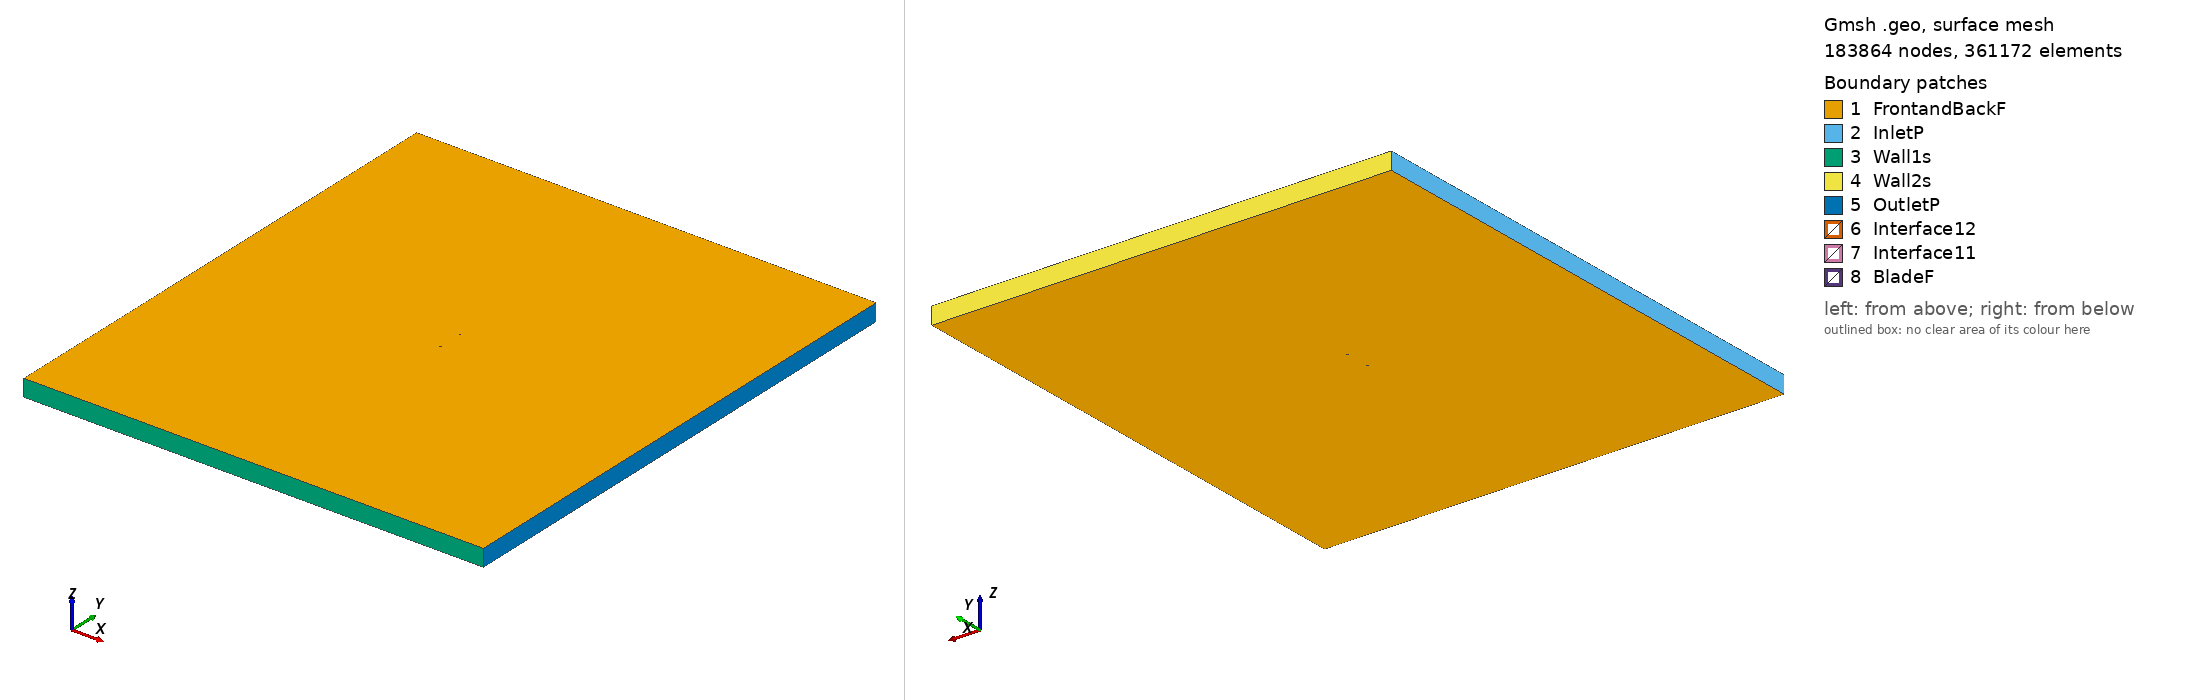

Gmsh geometry script, surface-meshed: 183864 nodes, 361172 surface elements. Boundary patches (legend numbers): 1 FrontandBackF, 2 InletP, 3 Wall1s, 4 Wall2s, 5 OutletP, 6 Interface12, 7 Interface11, 8 BladeF. Left view from above one corner, right view from below the opposite corner. Legend entries are the model's physical surfaces. The drawing asked Gmsh for element sizes between 1% and 20% of the model's largest extent; the script's own settings can give other sizes.

=== e326_tsr_5.2702_aoa_-6.7286.geo (drawn) ===
SetFactory("OpenCASCADE");

Point(1) = {0.074561, 0.746784, 0, 1.0};
Point(2) = {0.072258, 0.746229, 0, 1.0};
Point(3) = {0.068004, 0.745244, 0, 1.0};
Point(4) = {0.062939, 0.744070, 0, 1.0};
Point(5) = {0.057153, 0.742691, 0, 1.0};
Point(6) = {0.050742, 0.741119, 0, 1.0};
Point(7) = {0.043816, 0.739369, 0, 1.0};
Point(8) = {0.036480, 0.737473, 0, 1.0};
Point(9) = {0.028847, 0.735469, 0, 1.0};
Point(10) = {0.021023, 0.733403, 0, 1.0};
Point(11) = {0.013110, 0.731330, 0, 1.0};
Point(12) = {0.005209, 0.729304, 0, 1.0};
Point(13) = {-0.002596, 0.727383, 0, 1.0};
Point(14) = {-0.010220, 0.725622, 0, 1.0};
Point(15) = {-0.017596, 0.724075, 0, 1.0};
Point(16) = {-0.024661, 0.722788, 0, 1.0};
Point(17) = {-0.031361, 0.721810, 0, 1.0};
Point(18) = {-0.037676, 0.721181, 0, 1.0};
Point(19) = {-0.043592, 0.720906, 0, 1.0};
Point(20) = {-0.049088, 0.720968, 0, 1.0};
Point(21) = {-0.054144, 0.721337, 0, 1.0};
Point(22) = {-0.058721, 0.721974, 0, 1.0};
Point(23) = {-0.062783, 0.722838, 0, 1.0};
Point(24) = {-0.066292, 0.723892, 0, 1.0};
Point(25) = {-0.069214, 0.725093, 0, 1.0};
Point(26) = {-0.071522, 0.726395, 0, 1.0};
Point(27) = {-0.073193, 0.727737, 0, 1.0};
Point(28) = {-0.074198, 0.729043, 0, 1.0};
Point(29) = {-0.074309, 0.729277, 0, 1.0};
Point(30) = {-0.074434, 0.729636, 0, 1.0};
Point(31) = {-0.074483, 0.729864, 0, 1.0};
Point(32) = {-0.074503, 0.730080, 0, 1.0};
Point(33) = {-0.074499, 0.730183, 0, 1.0};
Point(34) = {-0.074487, 0.730280, 0, 1.0};
Point(35) = {-0.074463, 0.730371, 0, 1.0};
Point(36) = {-0.074422, 0.730459, 0, 1.0};
Point(37) = {-0.074366, 0.730547, 0, 1.0};
Point(38) = {-0.074298, 0.730637, 0, 1.0};
Point(39) = {-0.074127, 0.730820, 0, 1.0};
Point(40) = {-0.073915, 0.731009, 0, 1.0};
Point(41) = {-0.073523, 0.731299, 0, 1.0};
Point(42) = {-0.072057, 0.732128, 0, 1.0};
Point(43) = {-0.069466, 0.733207, 0, 1.0};
Point(44) = {-0.066039, 0.734329, 0, 1.0};
Point(45) = {-0.061816, 0.735493, 0, 1.0};
Point(46) = {-0.056843, 0.736703, 0, 1.0};
Point(47) = {-0.051190, 0.737975, 0, 1.0};
Point(48) = {-0.044955, 0.739300, 0, 1.0};
Point(49) = {-0.038228, 0.740653, 0, 1.0};
Point(50) = {-0.031099, 0.742006, 0, 1.0};
Point(51) = {-0.023651, 0.743323, 0, 1.0};
Point(52) = {-0.015968, 0.744620, 0, 1.0};
Point(53) = {-0.008115, 0.745754, 0, 1.0};
Point(54) = {-0.000191, 0.746826, 0, 1.0};
Point(55) = {0.007722, 0.747780, 0, 1.0};
Point(56) = {0.015541, 0.748595, 0, 1.0};
Point(57) = {0.023180, 0.749255, 0, 1.0};
Point(58) = {0.030558, 0.749737, 0, 1.0};
Point(59) = {0.037593, 0.750000, 0, 1.0};
Point(60) = {0.044278, 0.749980, 0, 1.0};
Point(61) = {0.050669, 0.749719, 0, 1.0};
Point(62) = {0.056735, 0.749349, 0, 1.0};
Point(63) = {0.062364, 0.748970, 0, 1.0};
Point(64) = {0.067436, 0.748640, 0, 1.0};
Point(65) = {0.071825, 0.748392, 0, 1.0};
Point(66) = {0.074385, 0.748271, 0, 1.0};
Point(67) = {-0.074561, -0.746784, 0, 1.0};
Point(68) = {-0.072258, -0.746229, 0, 1.0};
Point(69) = {-0.068004, -0.745244, 0, 1.0};
Point(70) = {-0.062939, -0.744070, 0, 1.0};
Point(71) = {-0.057153, -0.742691, 0, 1.0};
Point(72) = {-0.050742, -0.741119, 0, 1.0};
Point(73) = {-0.043816, -0.739369, 0, 1.0};
Point(74) = {-0.036480, -0.737473, 0, 1.0};
Point(75) = {-0.028847, -0.735469, 0, 1.0};
Point(76) = {-0.021023, -0.733403, 0, 1.0};
Point(77) = {-0.013110, -0.731330, 0, 1.0};
Point(78) = {-0.005209, -0.729304, 0, 1.0};
Point(79) = {0.002596, -0.727383, 0, 1.0};
Point(80) = {0.010220, -0.725622, 0, 1.0};
Point(81) = {0.017596, -0.724075, 0, 1.0};
Point(82) = {0.024661, -0.722788, 0, 1.0};
Point(83) = {0.031361, -0.721810, 0, 1.0};
Point(84) = {0.037676, -0.721181, 0, 1.0};
Point(85) = {0.043592, -0.720906, 0, 1.0};
Point(86) = {0.049088, -0.720968, 0, 1.0};
Point(87) = {0.054144, -0.721337, 0, 1.0};
Point(88) = {0.058721, -0.721974, 0, 1.0};
Point(89) = {0.062783, -0.722838, 0, 1.0};
Point(90) = {0.066292, -0.723892, 0, 1.0};
Point(91) = {0.069214, -0.725093, 0, 1.0};
Point(92) = {0.071522, -0.726395, 0, 1.0};
Point(93) = {0.073193, -0.727737, 0, 1.0};
Point(94) = {0.074198, -0.729043, 0, 1.0};
Point(95) = {0.074309, -0.729277, 0, 1.0};
Point(96) = {0.074434, -0.729636, 0, 1.0};
Point(97) = {0.074483, -0.729864, 0, 1.0};
Point(98) = {0.074503, -0.730080, 0, 1.0};
Point(99) = {0.074499, -0.730183, 0, 1.0};
Point(100) = {0.074487, -0.730280, 0, 1.0};
Point(101) = {0.074463, -0.730371, 0, 1.0};
Point(102) = {0.074422, -0.730459, 0, 1.0};
Point(103) = {0.074366, -0.730547, 0, 1.0};
Point(104) = {0.074298, -0.730637, 0, 1.0};
Point(105) = {0.074127, -0.730820, 0, 1.0};
Point(106) = {0.073915, -0.731009, 0, 1.0};
Point(107) = {0.073523, -0.731299, 0, 1.0};
Point(108) = {0.072057, -0.732128, 0, 1.0};
Point(109) = {0.069466, -0.733207, 0, 1.0};
Point(110) = {0.066039, -0.734329, 0, 1.0};
Point(111) = {0.061816, -0.735493, 0, 1.0};
Point(112) = {0.056843, -0.736703, 0, 1.0};
Point(113) = {0.051190, -0.737975, 0, 1.0};
Point(114) = {0.044955, -0.739300, 0, 1.0};
Point(115) = {0.038228, -0.740653, 0, 1.0};
Point(116) = {0.031099, -0.742006, 0, 1.0};
Point(117) = {0.023651, -0.743323, 0, 1.0};
Point(118) = {0.015968, -0.744620, 0, 1.0};
Point(119) = {0.008115, -0.745754, 0, 1.0};
Point(120) = {0.000191, -0.746826, 0, 1.0};
Point(121) = {-0.007722, -0.747780, 0, 1.0};
Point(122) = {-0.015541, -0.748595, 0, 1.0};
Point(123) = {-0.023180, -0.749255, 0, 1.0};
Point(124) = {-0.030558, -0.749737, 0, 1.0};
Point(125) = {-0.037593, -0.750000, 0, 1.0};
Point(126) = {-0.044278, -0.749980, 0, 1.0};
Point(127) = {-0.050669, -0.749719, 0, 1.0};
Point(128) = {-0.056735, -0.749349, 0, 1.0};
Point(129) = {-0.062364, -0.748970, 0, 1.0};
Point(130) = {-0.067436, -0.748640, 0, 1.0};
Point(131) = {-0.071825, -0.748392, 0, 1.0};
Point(132) = {-0.074385, -0.748271, 0, 1.0};

// Lines: first blade (splines 1-4)
Spline(1) = {1:17};
Spline(2) = {17:49};
Spline(3) = {49:66};
Spline(4) = {66,1};

// Lines: second blade (splines 5-8)
Spline(5) = {67:83};
Spline(6) = {83:115};
Spline(7) = {115:132};
Spline(8) = {132,67};

// Outer domain (points 20001-4 and lines)
Point(133) = {-13.50000000, -15.00000000, 0, 1.0};
Point(134) = {-13.50000000, 15.00000000, 0, 1.0};
Point(135) = {13.50000000, 15.00000000, 0, 1.0};
Point(136) = {13.50000000, -15.00000000, 0, 1.0};
Line(11) = {133, 134};
Line(12) = {134, 135};
Line(13) = {135, 136};
Line(14) = {133, 136};

// Interface (between moving and stationary domain) (circles)
Circle(9) = {0, 0, 0, 0.80000000, 0, 2*Pi};
Circle(10) = {0, 0, 0, 0.80000000, 0, 2*Pi};

// Loops collect Lines/Splines/etc (blade1, blade2, domain, first circle)
Line Loop(1) = {1:4};
Line Loop(2) = {5:8};
Line Loop(3) = {11,12,13,-14};
Line Loop(4) = {9};

// BooleanDifference cuts out the circle/interface from the domain
Plane Surface(1) = {3};
Plane Surface(2) = {4};
BooleanDifference{ Surface{1}; Delete;}{ Surface{2}; Delete;}

// This one cuts out the blades from the inner circle/interface
Line Loop(6) = {10};
Plane Surface(5) = {6};
Plane Surface(6) = {1};
Plane Surface(7) = {2};
BooleanDifference{ Surface{5}; Delete;}{ Surface{6,7}; Delete;}

// extrude to 3rd dimension
Extrude {0, 0, 1} {Surface{1}; Surface{5}; Layers{1}; Recombine;}

// Physical Surfaces are the named boundaries (patches)
Physical Surface("Interface11") = {12};
Physical Surface("Interface12") = {10};

// sides of domain
Physical Surface("InletP") = {6};
Physical Surface("OutletP") = {9};

// top and bottom of domain
Physical Surface("Wall1s") = {7};
Physical Surface("Wall2s") = {8};

// Check FrontandBackF by ensuring there is nothing in the 3rd dimension
Physical Surface("FrontandBackF") = {1,11,5,21};
Physical Surface("BladeF") = {13:20};
Physical Volume("Turbine") = {2};
Physical Volume("Farfield") = {1};

// settings for airfoil boundary layer
Field[1] = BoundaryLayer;
Field[1].EdgesList = {1:8};
Field[1].hwall_n = 1e-3;
Field[1].thickness = 1.5e-2;
Field[1].ratio = 1.05;
Field[1].Quads = 1;
BoundaryLayer Field = 1;

// control points for mesh (blade and interface)
// floor((arc length / 1.5mm)/ 6) -> Transfinite Line
Transfinite Line {1,2,3,5,6,7} = 34 Using Progression 1;
Transfinite Line {4,8} = 2 Using Progression 1;
Transfinite Line {9, 15} = 800 Using Progression 1;

// For more information on gmsh syntax, visit http://gmsh.info/doc/texinfo/gmsh.html
